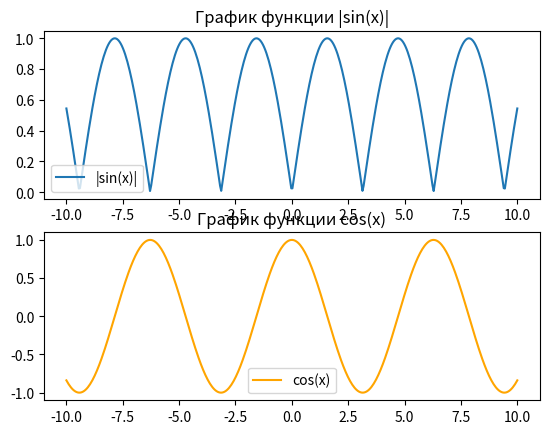
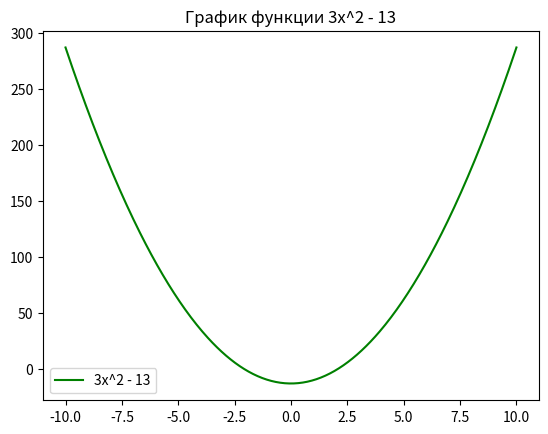

Write Python code to recreate these figures, in order.
import matplotlib.pyplot as plt
import numpy as np

x1 = np.linspace(-10, 10, 400)
y1 = np.abs(np.sin(x1))
y2 = np.cos(x1)

# Первое окно с двумя графиками
plt.figure(1)
plt.subplot(211)  # 2 строки, 1 столбец, 1-й график
plt.plot(x1, y1, label='|sin(x)|')
plt.title('График функции |sin(x)|')
plt.legend()

plt.subplot(212)  # 2 строки, 1 столбец, 2-й график
plt.plot(x1, y2, label='cos(x)', color='orange')
plt.title('График функции cos(x)')
plt.legend()

# Второе окно с одним графиком
x2 = np.linspace(-10, 10, 400)
y3 = 3 * x2**2 - 13

plt.figure(2)
plt.plot(x2, y3, label='3x^2 - 13', color='green')
plt.title('График функции 3x^2 - 13')
plt.legend()


plt.show()

